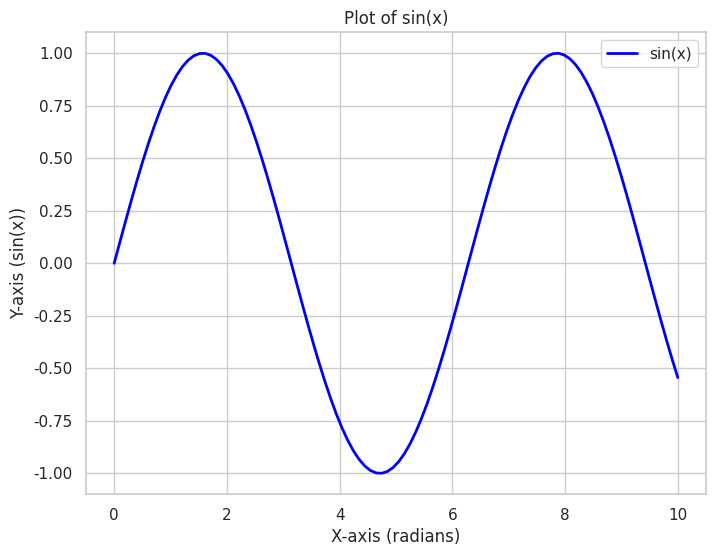

This chart was generated by the following Python code:
import matplotlib.pyplot as plt
import numpy as np
import seaborn as sns
import pandas as pd

sns.set(style="whitegrid")
x = np.linspace(0, 10, 100)
y = np.sin(x)
df = pd.DataFrame({'x': x, 'y': y})
plt.figure(figsize=(8, 6))
plt.plot(df['x'], df['y'], label='sin(x)', color='blue', linewidth=2)
plt.xlabel('X-axis (radians)')
plt.ylabel('Y-axis (sin(x))')
plt.title('Plot of sin(x)')
plt.legend()
plt.show()
